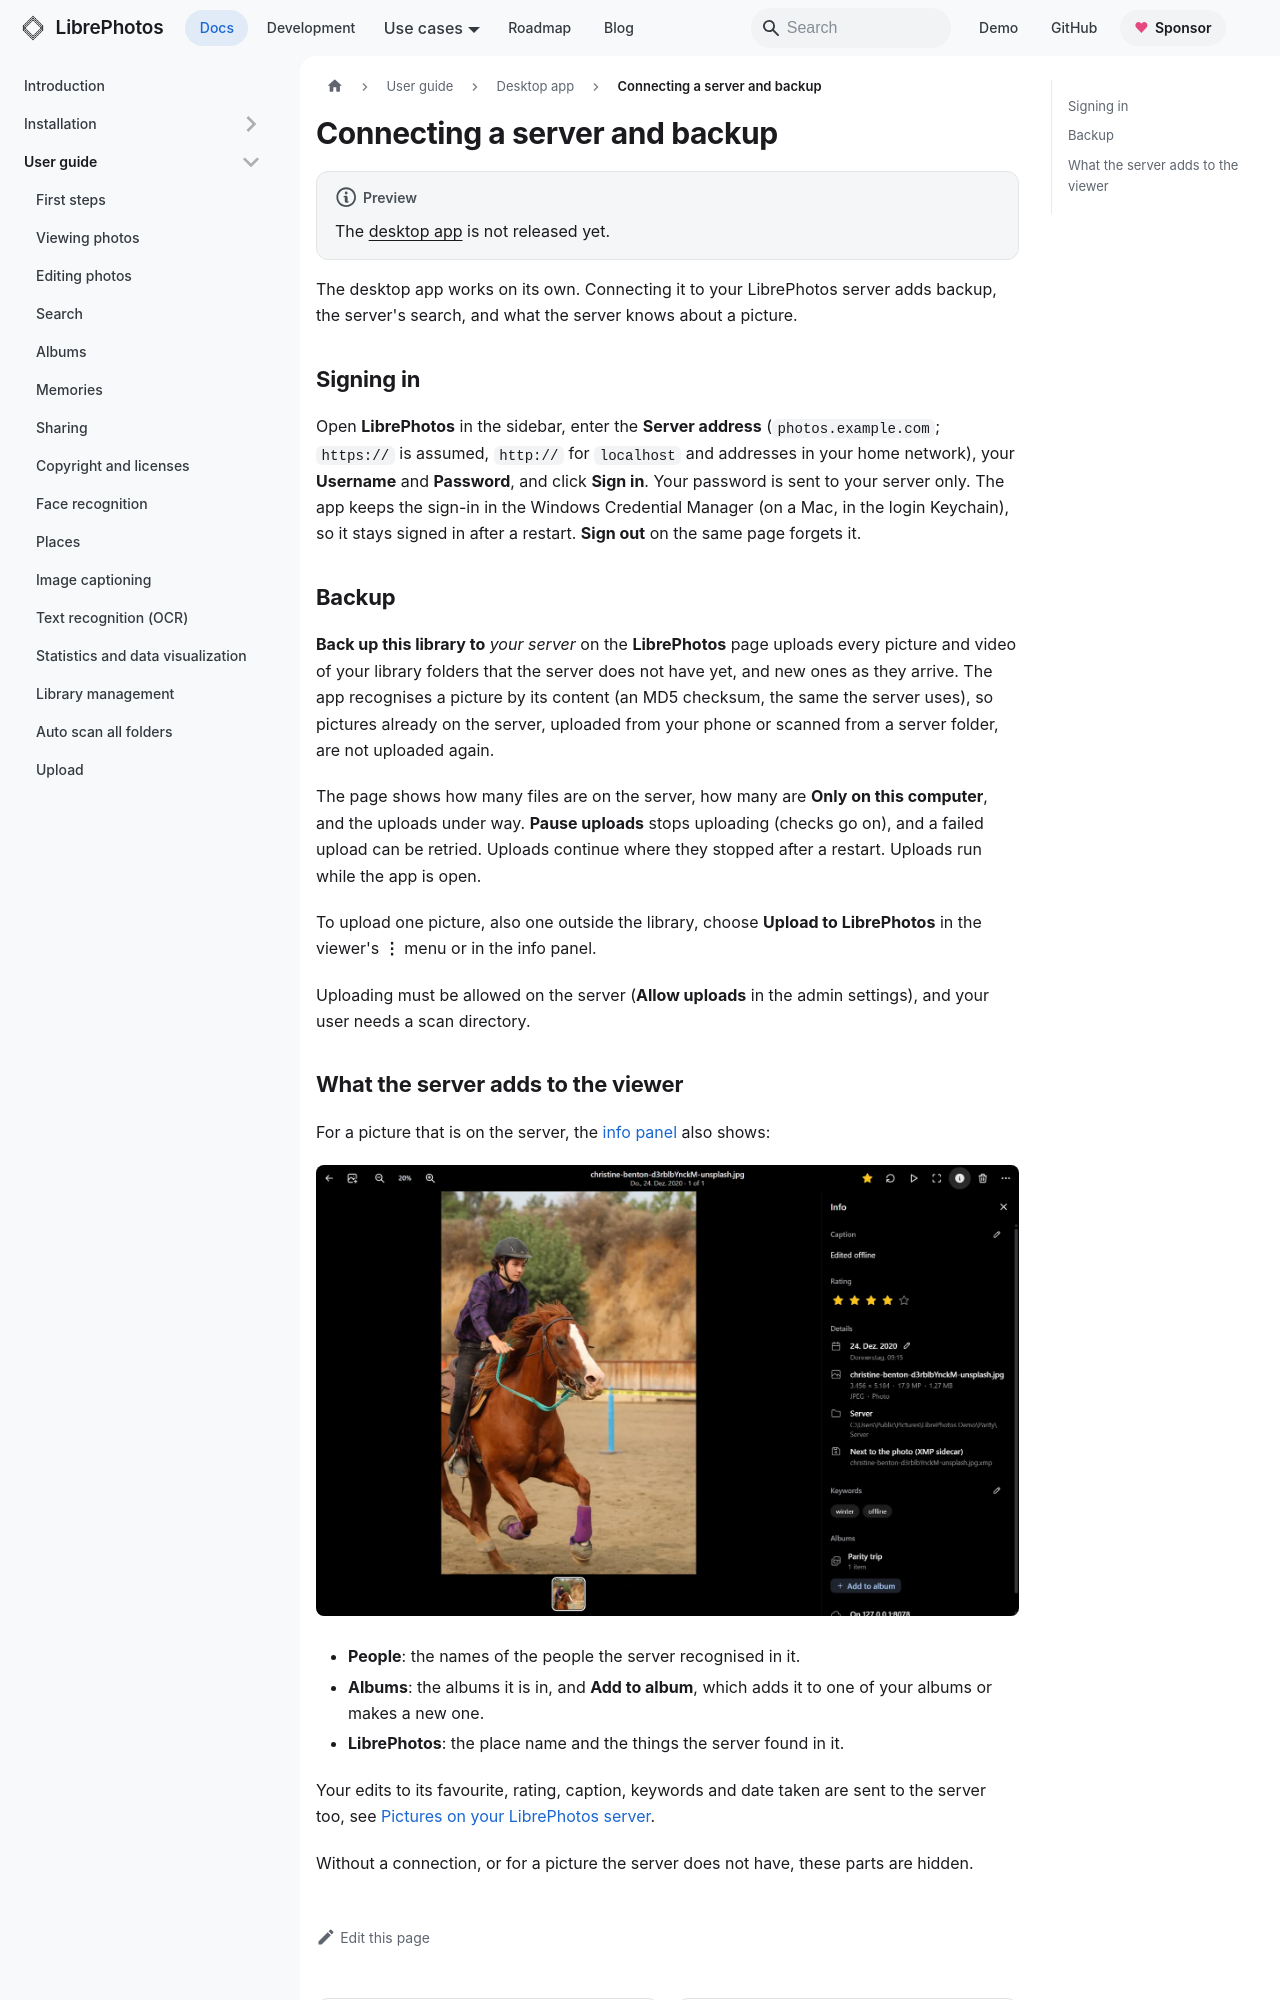

repository: LibrePhotos/librephotos · page: docs/user-guide/desktop/server/index.html · generator: docusaurus

---
title: "Connecting a server and backup"
description: "Sign the desktop app in to your LibrePhotos server, back up your library folders, upload single pictures, and see people and albums in the viewer."
sidebar_position: 4
---

:::note Preview
The [desktop app](./index.md) is not released yet.
:::

The desktop app works on its own. Connecting it to your LibrePhotos server adds backup, the server's search, and what the server knows about a picture.

## Signing in

Open **LibrePhotos** in the sidebar, enter the **Server address** (`photos.example.com`; `https://` is assumed, `http://` for `localhost` and addresses in your home network), your **Username** and **Password**, and click **Sign in**. Your password is sent to your server only. The app keeps the sign-in in the Windows Credential Manager (on a Mac, in the login Keychain), so it stays signed in after a restart. **Sign out** on the same page forgets it.

## Backup

**Back up this library to** *your server* on the **LibrePhotos** page uploads every picture and video of your library folders that the server does not have yet, and new ones as they arrive. The app recognises a picture by its content (an MD5 checksum, the same the server uses), so pictures already on the server, uploaded from your phone or scanned from a server folder, are not uploaded again.

The page shows how many files are on the server, how many are **Only on this computer**, and the uploads under way. **Pause uploads** stops uploading (checks go on), and a failed upload can be retried. Uploads continue where they stopped after a restart. Uploads run while the app is open.

To upload one picture, also one outside the library, choose **Upload to LibrePhotos** in the viewer's **⋮** menu or in the info panel.

Uploading must be allowed on the server (**Allow uploads** in the admin settings), and your user needs a scan directory.
